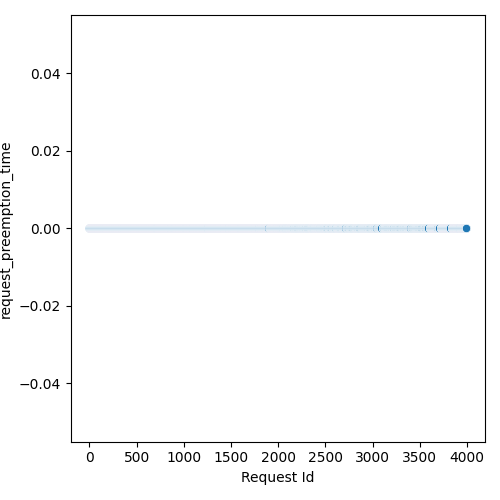

Source data for this figure (header and first rows):
Request Id, request_preemption_time
1, 0.0
0, 0.0
2, 0.0
4, 0.0
5, 0.0
7, 0.0
6, 0.0
3, 0.0
8, 0.0
9, 0.0
10, 0.0
11, 0.0
12, 0.0
15, 0.0
14, 0.0
13, 0.0
17, 0.0
18, 0.0
16, 0.0
19, 0.0
20, 0.0
21, 0.0
22, 0.0
24, 0.0
23, 0.0
26, 0.0
25, 0.0
29, 0.0
30, 0.0
28, 0.0
27, 0.0
32, 0.0
31, 0.0
34, 0.0
33, 0.0
35, 0.0
38, 0.0
40, 0.0
43, 0.0
37, 0.0
36, 0.0
41, 0.0
39, 0.0
42, 0.0
44, 0.0
45, 0.0
46, 0.0
47, 0.0
50, 0.0
48, 0.0
49, 0.0
51, 0.0
52, 0.0
53, 0.0
54, 0.0
55, 0.0
56, 0.0
58, 0.0
57, 0.0
61, 0.0
... 2,844 more rows
